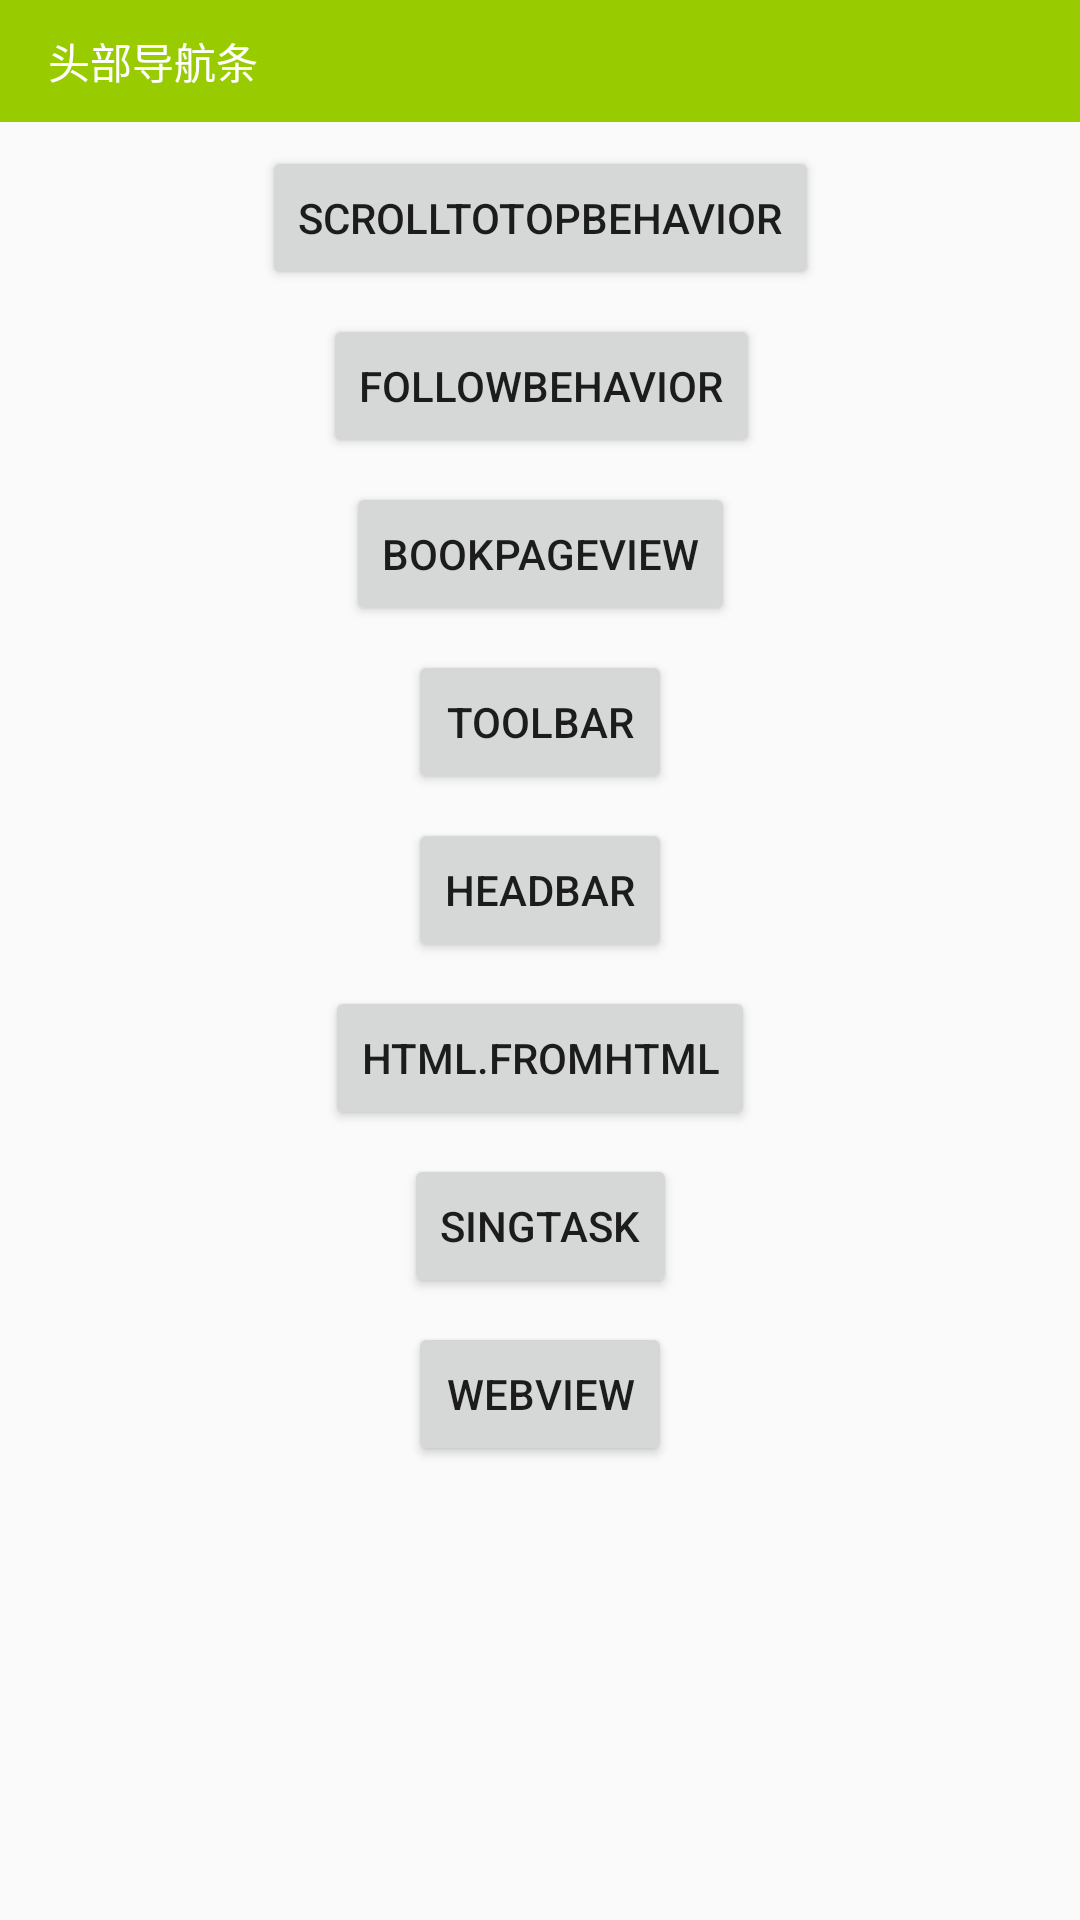

The Android layout XML behind this screen, and the referenced resources:
<!-- AndroidManifest.xml: application theme AppTheme -->
<!-- res/layout/activity_main.xml -->
<?xml version="1.0" encoding="utf-8"?>
<android.support.constraint.ConstraintLayout xmlns:android="http://schemas.android.com/apk/res/android"
    xmlns:app="http://schemas.android.com/apk/res-auto"
    xmlns:tools="http://schemas.android.com/tools"
    android:id="@+id/root_layout"
    android:layout_width="match_parent"
    android:layout_height="match_parent"
    tools:context=".MainActivity">

    <TextView
        app:layout_constraintTop_toTopOf="parent"
        android:id="@+id/head_bar"
        android:layout_width="match_parent"
        android:layout_height="wrap_content"
        android:background="@android:color/holo_green_light"
        android:paddingLeft="16dp"
        android:paddingTop="10dp"
        android:paddingRight="16dp"
        android:paddingBottom="10dp"
        android:text="头部导航条"
        android:textColor="@android:color/white" />

    <Button
        android:id="@+id/button"
        android:layout_width="wrap_content"
        android:layout_height="wrap_content"
        android:layout_marginStart="8dp"
        android:layout_marginLeft="8dp"
        android:layout_marginTop="8dp"
        android:layout_marginEnd="8dp"
        android:layout_marginRight="8dp"
        android:text="ScrollToTopBehavior"
        app:layout_constraintEnd_toEndOf="parent"
        app:layout_constraintStart_toStartOf="parent"
        app:layout_constraintTop_toBottomOf="@+id/head_bar" />

    <Button
        android:id="@+id/button2"
        android:layout_width="wrap_content"
        android:layout_height="wrap_content"
        android:layout_marginStart="8dp"
        android:layout_marginLeft="8dp"
        android:layout_marginTop="8dp"
        android:layout_marginEnd="8dp"
        android:layout_marginRight="8dp"
        android:text="FollowBehavior"
        app:layout_constraintEnd_toEndOf="parent"
        app:layout_constraintHorizontal_bias="0.502"
        app:layout_constraintStart_toStartOf="parent"
        app:layout_constraintTop_toBottomOf="@+id/button" />

    <Button
        android:id="@+id/button3"
        android:layout_width="wrap_content"
        android:layout_height="wrap_content"
        android:layout_marginStart="8dp"
        android:layout_marginLeft="8dp"
        android:layout_marginTop="8dp"
        android:layout_marginEnd="8dp"
        android:layout_marginRight="8dp"
        android:text="BookPageView"
        app:layout_constraintEnd_toEndOf="parent"
        app:layout_constraintStart_toStartOf="parent"
        app:layout_constraintTop_toBottomOf="@+id/button2" />

    <Button
        android:id="@+id/button4"
        android:layout_width="wrap_content"
        android:layout_height="wrap_content"
        android:layout_marginStart="8dp"
        android:layout_marginLeft="8dp"
        android:layout_marginTop="8dp"
        android:layout_marginEnd="8dp"
        android:layout_marginRight="8dp"
        android:text="toolbar"
        app:layout_constraintEnd_toEndOf="parent"
        app:layout_constraintStart_toStartOf="parent"
        app:layout_constraintTop_toBottomOf="@+id/button3" />

    <Button
        android:id="@+id/button5"
        android:layout_width="wrap_content"
        android:layout_height="wrap_content"
        android:layout_marginStart="8dp"
        android:layout_marginLeft="8dp"
        android:layout_marginTop="8dp"
        android:layout_marginEnd="8dp"
        android:layout_marginRight="8dp"
        android:text="HeadBar"
        app:layout_constraintEnd_toEndOf="parent"
        app:layout_constraintStart_toStartOf="parent"
        app:layout_constraintTop_toBottomOf="@+id/button4" />

    <Button
        android:id="@+id/button6"
        android:layout_width="wrap_content"
        android:layout_height="wrap_content"
        android:layout_marginStart="8dp"
        android:layout_marginLeft="8dp"
        android:layout_marginTop="8dp"
        android:layout_marginEnd="8dp"
        android:layout_marginRight="8dp"
        android:text="Html.fromHtml"
        app:layout_constraintEnd_toEndOf="parent"
        app:layout_constraintStart_toStartOf="parent"
        app:layout_constraintTop_toBottomOf="@+id/button5" />

    <Button
        android:id="@+id/button7"
        android:layout_width="wrap_content"
        android:layout_height="wrap_content"
        android:layout_marginStart="8dp"
        android:layout_marginLeft="8dp"
        android:layout_marginTop="8dp"
        android:layout_marginEnd="8dp"
        android:layout_marginRight="8dp"
        android:text="SingTask"
        app:layout_constraintEnd_toEndOf="parent"
        app:layout_constraintStart_toStartOf="parent"
        app:layout_constraintTop_toBottomOf="@+id/button6" />

    <Button
        android:id="@+id/button8"
        android:layout_width="wrap_content"
        android:layout_height="wrap_content"
        android:layout_marginStart="8dp"
        android:layout_marginLeft="8dp"
        android:layout_marginTop="8dp"
        android:layout_marginEnd="8dp"
        android:layout_marginRight="8dp"
        android:text="WebView"
        app:layout_constraintEnd_toEndOf="parent"
        app:layout_constraintStart_toStartOf="parent"
        app:layout_constraintTop_toBottomOf="@+id/button7" />


</android.support.constraint.ConstraintLayout>
<!-- resources referenced by this layout -->
<resources>
  <style name="AppTheme" parent="Theme.AppCompat.Light.NoActionBar">
          
          <item name="colorPrimary">@color/colorPrimary</item>
          <item name="colorPrimaryDark">@color/colorPrimaryDark</item>
          <item name="colorAccent">@color/colorAccent</item>
          
          <item name="actionOverflowMenuStyle">@style/OverflowMenuStyle</item>
      </style>
  <color name="colorPrimary">#02A8F3</color>
  <color name="colorPrimaryDark">#2095F2</color>
  <color name="colorAccent">#02A8F3</color>
  <style name="OverflowMenuStyle" parent="@style/Widget.AppCompat.PopupMenu.Overflow">
          
          <item name="overlapAnchor">false</item>
          <item name="android:dropDownWidth">match_parent</item>
          
          <item name="android:popupBackground">@color/colorPrimary</item>
          <item name="android:paddingRight">0dp</item>
          
          <item name="android:dropDownVerticalOffset">0dp</item>
          
          <item name="android:dropDownHorizontalOffset">0dp</item>
          
          <item name="android:textColor">@color/white</item>
          <item name="android:textSize">14sp</item>
  
      </style>
  <color name="white">#ffffff</color>
</resources>
